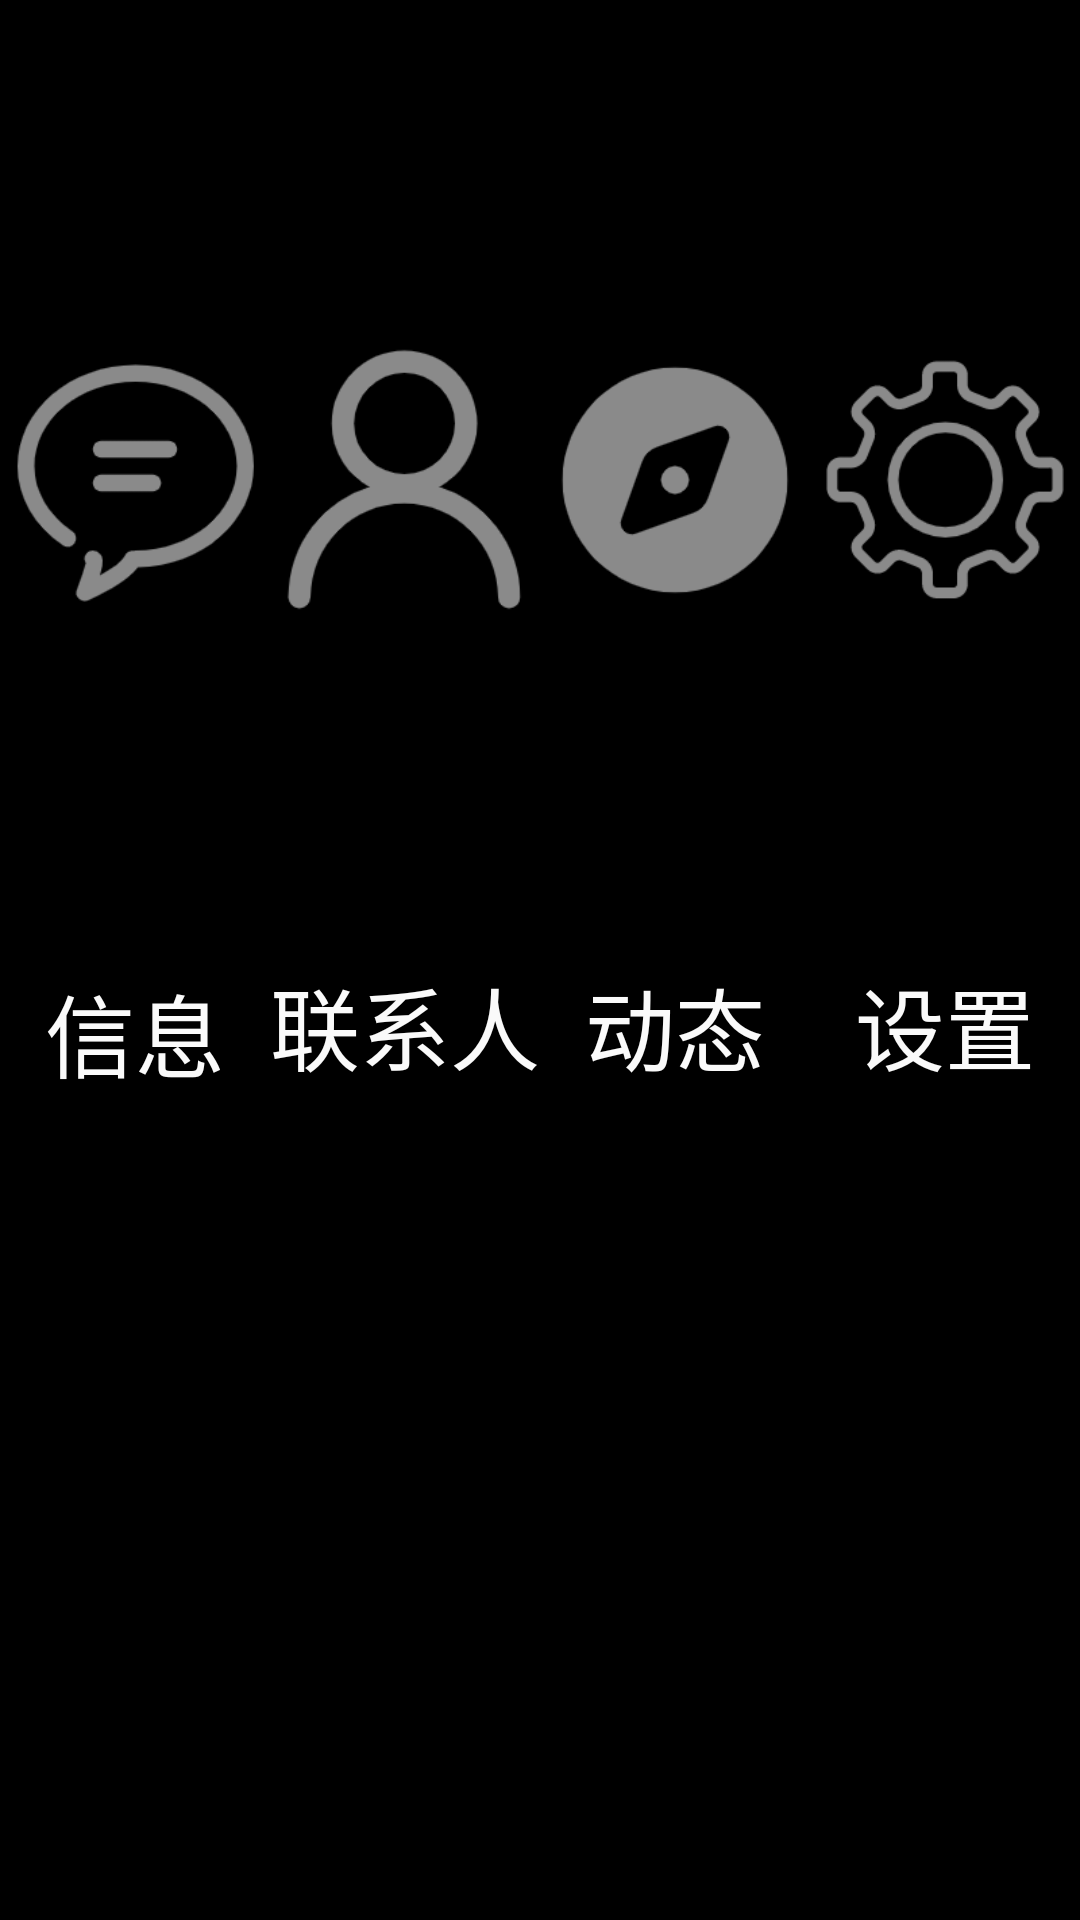

This screen was rendered from an Android layout file. Write that file and the resources it references.
<!-- AndroidManifest.xml: application theme Theme.Myworkzty -->
<!-- res/layout/bottom.xml -->
<?xml version="1.0" encoding="utf-8"?>
<LinearLayout xmlns:android="http://schemas.android.com/apk/res/android"
    xmlns:app="http://schemas.android.com/apk/res-auto"
    xmlns:tools="http://schemas.android.com/tools"
    android:layout_width="match_parent"
    android:layout_height="wrap_content"
    android:baselineAligned="false">

    <LinearLayout
        android:id="@+id/LinearLayout"
        android:layout_width="match_parent"
        android:layout_height="match_parent"
        android:layout_weight="1"
        android:baselineAligned="false"
        android:orientation="vertical">

        <ImageView
            android:src="@drawable/message"
            android:id="@+id/imageView2"
            android:layout_width="match_parent"
            android:layout_height="31dp"
            android:layout_weight="1"
            android:background="@color/black"
            tools:srcCompat="@drawable/message"
            android:contentDescription="TODO" />

        <TextView
            android:id="@+id/textView1"
            android:layout_width="match_parent"
            android:layout_height="27dp"
            android:layout_weight="1"
            android:background="@color/black"
            android:gravity="center_horizontal"
            android:text="信息"
            android:textColor="#FAFAFA"
            android:textSize="30sp" />

    </LinearLayout>

    <LinearLayout
        android:id="@+id/LinearLayout1"
        android:layout_width="match_parent"
        android:layout_height="match_parent"
        android:layout_weight="1"
        android:orientation="vertical">

        <ImageView
            android:id="@+id/imageView1"
            android:src="@drawable/people"
            android:layout_width="match_parent"
            android:layout_height="43dp"
            android:layout_weight="1"
            android:background="@color/black"
            tools:srcCompat="@drawable/people"
            android:contentDescription="TODO" />

        <TextView
            android:id="@+id/textView2"
            android:layout_width="match_parent"
            android:layout_height="wrap_content"
            android:layout_weight="1"
            android:background="@color/black"
            android:gravity="center_horizontal"
            android:text="联系人"
            android:textColor="#FAFAFA"
            android:textSize="30sp" />

    </LinearLayout>

    <LinearLayout
        android:id="@+id/LinearLayout2"
        android:layout_width="match_parent"
        android:layout_height="match_parent"
        android:layout_weight="1"
        android:orientation="vertical">

        <ImageView
            android:id="@+id/imageView3"
            android:src="@drawable/discover"
            android:layout_width="match_parent"
            android:layout_height="44dp"
            android:layout_weight="1"
            android:background="@color/black"
            tools:srcCompat="@drawable/discover"
            android:contentDescription="TODO" />

        <TextView
            android:id="@+id/textView3"
            android:layout_width="match_parent"
            android:layout_height="wrap_content"
            android:layout_weight="1"
            android:background="@color/black"
            android:gravity="center_horizontal"
            android:text="动态"
            android:textColor="#FAFAFA"
            android:textSize="30sp" />

    </LinearLayout>

    <LinearLayout
        android:id="@+id/LinearLayout3"
        android:layout_width="match_parent"
        android:layout_height="match_parent"
        android:layout_weight="1"
        android:orientation="vertical">

        <ImageView
            android:id="@+id/imageView4"
            android:layout_width="match_parent"
            android:layout_height="43dp"
            android:layout_weight="1"
            android:src="@drawable/settings"
            android:background="@color/black"
            tools:srcCompat="@drawable/settings"
            android:contentDescription="TODO" />

        <TextView
            android:id="@+id/textView4"
            android:layout_width="match_parent"
            android:layout_height="wrap_content"
            android:layout_weight="1"
            android:background="@color/black"
            android:gravity="center_horizontal"
            android:text="设置"
            android:textColor="#FAFAFA"
            android:textSize="30sp" />

    </LinearLayout>

</LinearLayout>
<!-- resources referenced by this layout -->
<resources>
  <!-- drawable discover: png bitmap (drawable-v24, 6522 bytes) -->
  <!-- drawable message: png bitmap (drawable-v24, 7902 bytes) -->
  <!-- drawable people: png bitmap (drawable-v24, 7670 bytes) -->
  <!-- drawable settings: png bitmap (drawable-v24, 8601 bytes) -->
  <style name="Theme.Myworkzty" parent="Theme.MaterialComponents.DayNight.DarkActionBar">
          
          <item name="colorPrimary">@color/purple_500</item>
          <item name="colorPrimaryVariant">@color/purple_700</item>
          <item name="colorOnPrimary">@color/white</item>
          
          <item name="colorSecondary">@color/teal_200</item>
          <item name="colorSecondaryVariant">@color/teal_700</item>
          <item name="colorOnSecondary">@color/black</item>
          
          <item name="android:statusBarColor" tools:targetApi="l">?attr/colorPrimaryVariant</item>
          
      </style>
  <!-- not gathered from this repository: default colours our renderer supplied (Android Studio template values) -->
  <color name="purple_500">#FF6200EE</color>
  <color name="purple_700">#FF3700B3</color>
  <color name="teal_200">#FF03DAC5</color>
  <color name="teal_700">#FF018786</color>
  <color name="black">#FF000000</color>
  <color name="white">#FFFFFFFF</color>
</resources>
